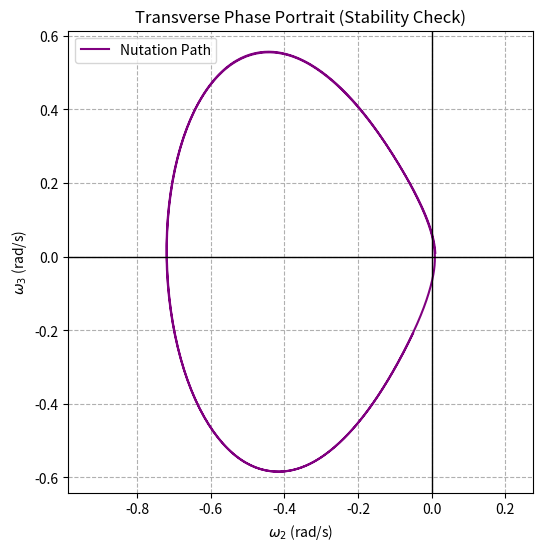

Python code for this plot:
import numpy as np
from scipy.linalg import expm

#Grabbing our perfect HW1 inertia matrix 
J_nominal = np.diag([0.0867, 0.1817, 0.1117])
D_vals, V = np.linalg.eigh(J_nominal)

#Perturb the eigenvalues by a few percent 
d = np.random.normal(0, 0.02, 3)
D_tilde = np.diag(D_vals * (1 + d))

#Twist the axes by a random rotation vector 
v_vec = np.random.normal(0, np.radians(2), 3) 
v_hat = np.array([[0, -v_vec[2], v_vec[1]], 
                  [v_vec[2], 0, -v_vec[0]], 
                  [-v_vec[1], v_vec[0], 0]])
V_tilde = V @ expm(v_hat)

#The final "Messy" Inertia Matrix
J_perturbed = V_tilde @ D_tilde @ V_tilde.T
print(J_perturbed)

import matplotlib.pyplot as plt
from scipy.integrate import solve_ivp

# Using the J_perturbed we just generated above
h_w_val = 1.047 * (1.2 * J_perturbed[2,2] - J_perturbed[0,0])
h_w = np.array([h_w_val, 0, 0]) # Rotor along b1 (minor axis)

# the rotor is a 

def gyrostat_ode(t, omega):
    H_sys = J_perturbed @ omega + h_w
    omega_dot = np.linalg.inv(J_perturbed) @ (-np.cross(omega, H_sys))
    return omega_dot

# Initial conditions: 10 RPM spin + slight wobble
omega_0 = [1.047, 0.01, 0.01]
t_eval = np.linspace(0, 50, 1000)
sol = solve_ivp(gyrostat_ode, (0, 50), omega_0, t_eval=t_eval)

# The Stability Diagram
plt.figure(figsize=(6, 6))
# Plotting w2 vs w3 (the axes we AREN'T spinning around)
plt.plot(sol.y[1], sol.y[2], color='purple', label='Nutation Path')
plt.axhline(0, color='black', lw=1)
plt.axvline(0, color='black', lw=1)
plt.title('Transverse Phase Portrait (Stability Check)')
plt.xlabel('$\omega_2$ (rad/s)')
plt.ylabel('$\omega_3$ (rad/s)')
plt.axis('equal') # This makes the circle look like a circle
plt.grid(True, linestyle='--')
plt.legend()
plt.savefig('Stability_Diagram.png', dpi=300)
plt.show()
